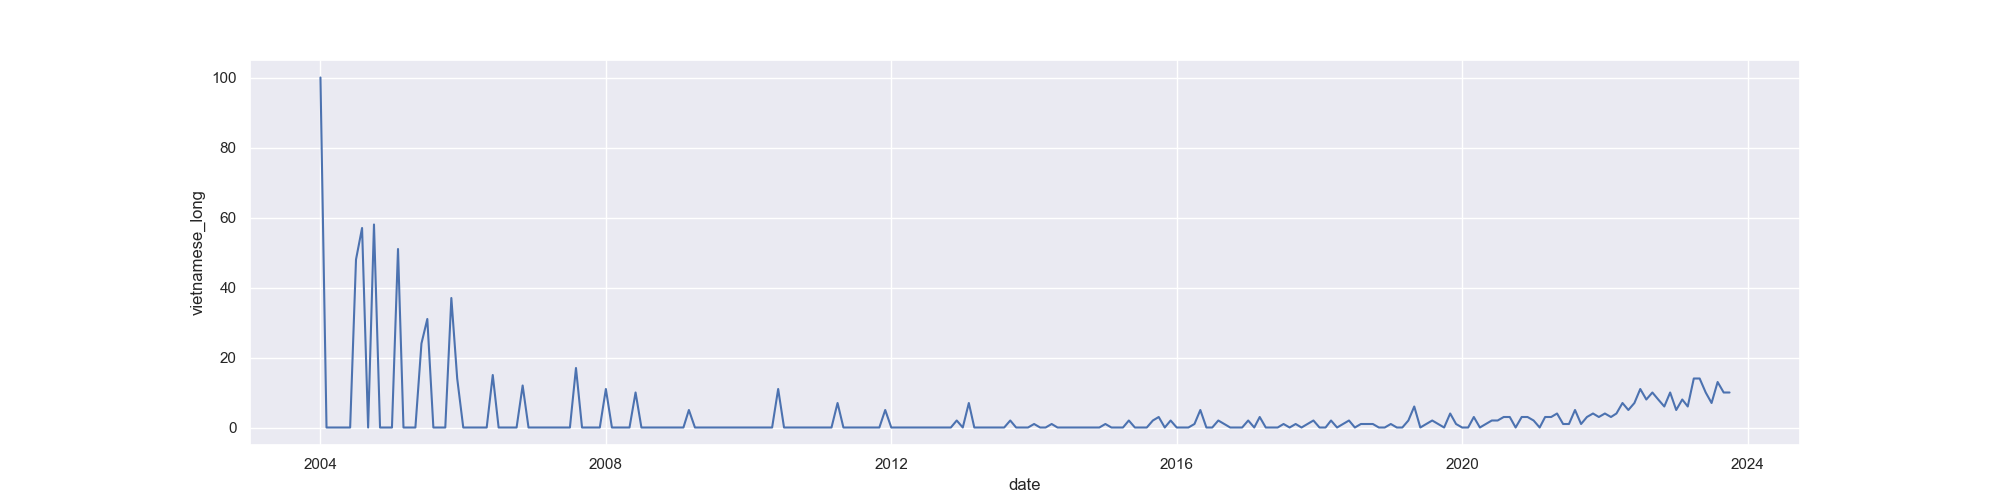

The file beside this chart, header and first rows:
Kategoria: Wszystko
Miesiąc, Rối loạn phổ tự kỷ: (Cały świat)
2004-01, 100
2004-02, 0
2004-03, 0
2004-04, 0
2004-05, 0
2004-06, 0
2004-07, 48
2004-08, 57
2004-09, 0
2004-10, 58
2004-11, 0
2004-12, 0
2005-01, 0
2005-02, 51
2005-03, 0
2005-04, 0
2005-05, 0
2005-06, 24
2005-07, 31
2005-08, 0
2005-09, 0
2005-10, 0
2005-11, 37
2005-12, 14
2006-01, 0
2006-02, 0
2006-03, 0
2006-04, 0
2006-05, 0
2006-06, 15
2006-07, 0
2006-08, 0
2006-09, 0
2006-10, 0
2006-11, 12
2006-12, 0
2007-01, 0
2007-02, 0
2007-03, 0
2007-04, 0
2007-05, 0
2007-06, 0
2007-07, 0
2007-08, 17
2007-09, 0
2007-10, 0
2007-11, 0
2007-12, 0
2008-01, 11
2008-02, 0
2008-03, 0
2008-04, 0
2008-05, 0
2008-06, 10
2008-07, 0
2008-08, 0
2008-09, 0
2008-10, 0
2008-11, 0
... 179 more rows
